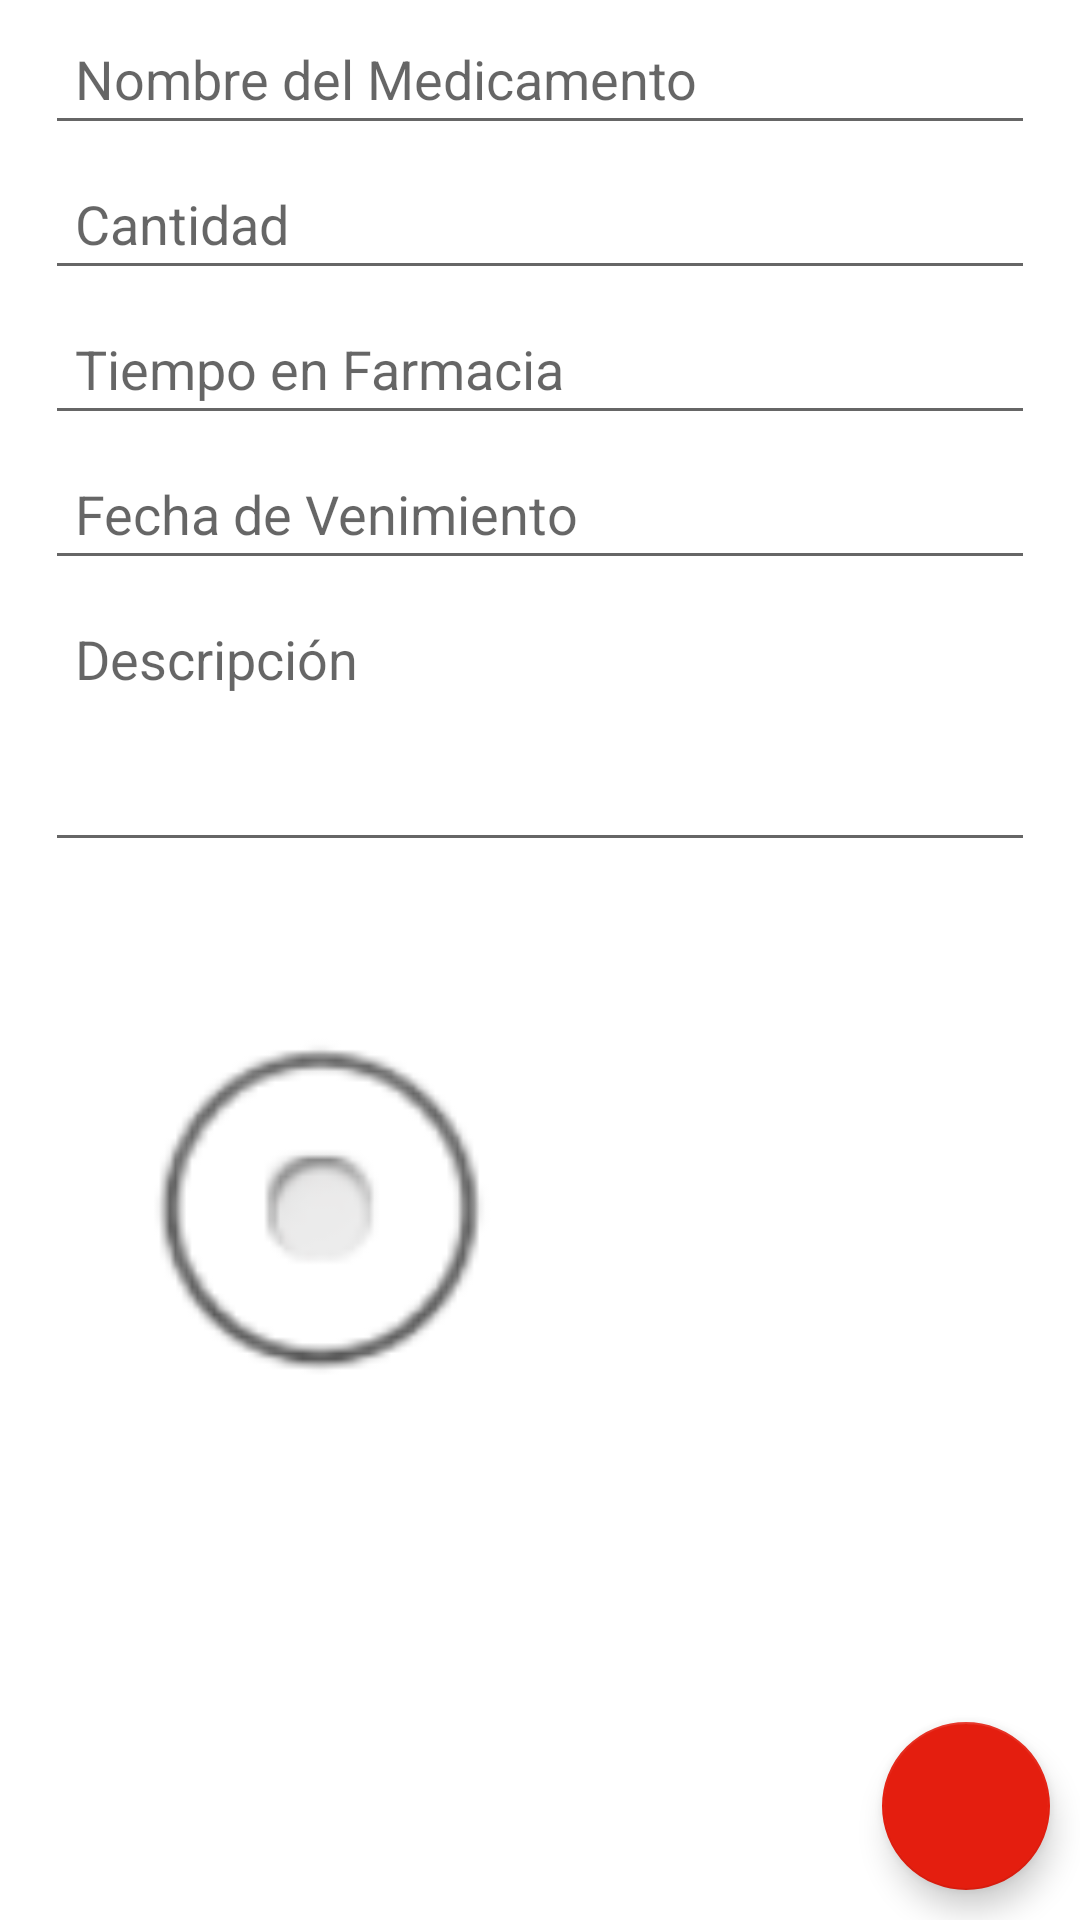

Reconstruct the res/layout file that produces this screen, plus the resources it refers to.
<!-- AndroidManifest.xml: application theme Theme.PM01E3P -->
<!-- res/layout/activity_agregar_registro.xml -->
<?xml version="1.0" encoding="utf-8"?>
<RelativeLayout xmlns:android="http://schemas.android.com/apk/res/android"
    xmlns:app="http://schemas.android.com/apk/res-auto"
    xmlns:tools="http://schemas.android.com/tools"
    android:layout_width="match_parent"
    android:layout_height="match_parent"
    tools:context=".AgregarRegistroActivity">

    


    
    <EditText
        android:id="@+id/nameEt"
        android:layout_width="match_parent"
        android:layout_height="wrap_content"
        android:layout_below="@+id/profileIv"
        android:layout_marginStart="15dp"
        android:layout_marginTop="4dp"
        android:layout_marginEnd="15dp"
        android:hint="Nombre del Medicamento"
        android:inputType="textPersonName|textCapWords"
        android:padding="10dp" />

    
    <EditText
        android:id="@+id/phoneEt"
        android:layout_width="match_parent"
        android:layout_height="wrap_content"
        android:layout_below="@+id/nameEt"
        android:layout_marginStart="15dp"
        android:layout_marginTop="4dp"
        android:layout_marginEnd="15dp"
        android:hint="Cantidad"
        android:inputType="phone"
        android:padding="10dp" />

    
    <EditText
        android:id="@+id/emailEt"
        android:layout_width="match_parent"
        android:layout_height="wrap_content"
        android:layout_below="@+id/phoneEt"
        android:layout_marginStart="15dp"
        android:layout_marginTop="4dp"
        android:layout_marginEnd="15dp"
        android:hint="Tiempo en Farmacia"
        android:inputType="textEmailAddress"
        android:padding="10dp" />

    
    <EditText
        android:id="@+id/dobEt"
        android:layout_width="match_parent"
        android:layout_height="wrap_content"
        android:layout_below="@+id/emailEt"
        android:layout_marginStart="15dp"
        android:layout_marginTop="4dp"
        android:layout_marginEnd="15dp"
        android:hint="Fecha de Venimiento"
        android:inputType="date"
        android:padding="10dp" />

    
    <EditText
        android:id="@+id/bioEt"
        android:layout_width="match_parent"
        android:layout_height="wrap_content"
        android:layout_below="@+id/dobEt"
        android:layout_marginStart="15dp"
        android:layout_marginTop="4dp"
        android:layout_marginEnd="15dp"
        android:gravity="start"
        android:hint="Descripción "
        android:inputType="textCapSentences|textMultiLine"
        android:minHeight="90dp"
        android:padding="10dp" />

    
    <com.google.android.material.floatingactionbutton.FloatingActionButton
        android:id="@+id/saveBtn"
        android:layout_width="wrap_content"
        android:layout_height="wrap_content"
        android:layout_alignParentEnd="true"
        android:layout_alignParentRight="true"
        android:layout_alignParentBottom="true"
        android:layout_marginStart="10dp"
        android:layout_marginLeft="10dp"
        android:layout_marginTop="10dp"
        android:layout_marginEnd="10dp"
        android:layout_marginRight="10dp"
        android:layout_marginBottom="10dp"
        app:backgroundTint="#E41E0F" />



    <TextView
        android:id="@+id/textView"
        android:layout_width="wrap_content"
        android:layout_height="18dp"
        android:layout_alignParentStart="true"
        android:layout_alignParentLeft="true"
        android:layout_alignParentTop="true"
        android:layout_alignParentEnd="true"
        android:layout_alignParentRight="true"
        android:layout_alignParentBottom="true"
        android:layout_marginStart="106dp"
        android:layout_marginLeft="106dp"
        android:layout_marginTop="622dp"
        android:layout_marginEnd="110dp"
        android:layout_marginRight="110dp"
        android:layout_marginBottom="90dp"
        android:text="©PROGRAMACION MOVIL 1 " />

    <ImageView
        android:id="@+id/profileIv2"
        android:layout_width="211dp"
        android:layout_height="177dp"
        android:layout_below="@+id/bioEt"
        android:layout_marginTop="32dp"
        app:srcCompat="@android:drawable/btn_radio" />


</RelativeLayout>
<!-- resources referenced by this layout -->
<resources>
  <style name="Theme.PM01E3P" parent="Theme.MaterialComponents.DayNight.DarkActionBar">
          
          <item name="colorPrimary">@color/purple_500</item>
          <item name="colorPrimaryVariant">@color/purple_700</item>
          <item name="colorOnPrimary">@color/white</item>
          
          <item name="colorSecondary">@color/teal_200</item>
          <item name="colorSecondaryVariant">@color/teal_700</item>
          <item name="colorOnSecondary">@color/black</item>
          
          <item name="android:statusBarColor" tools:targetApi="l">?attr/colorPrimaryVariant</item>
          
      </style>
  <!-- not gathered from this repository: default colours our renderer supplied (Android Studio template values) -->
  <color name="purple_500">#FF6200EE</color>
  <color name="purple_700">#FF3700B3</color>
  <color name="teal_200">#FF03DAC5</color>
  <color name="teal_700">#FF018786</color>
  <color name="black">#FF000000</color>
  <color name="white">#FFFFFFFF</color>
</resources>
